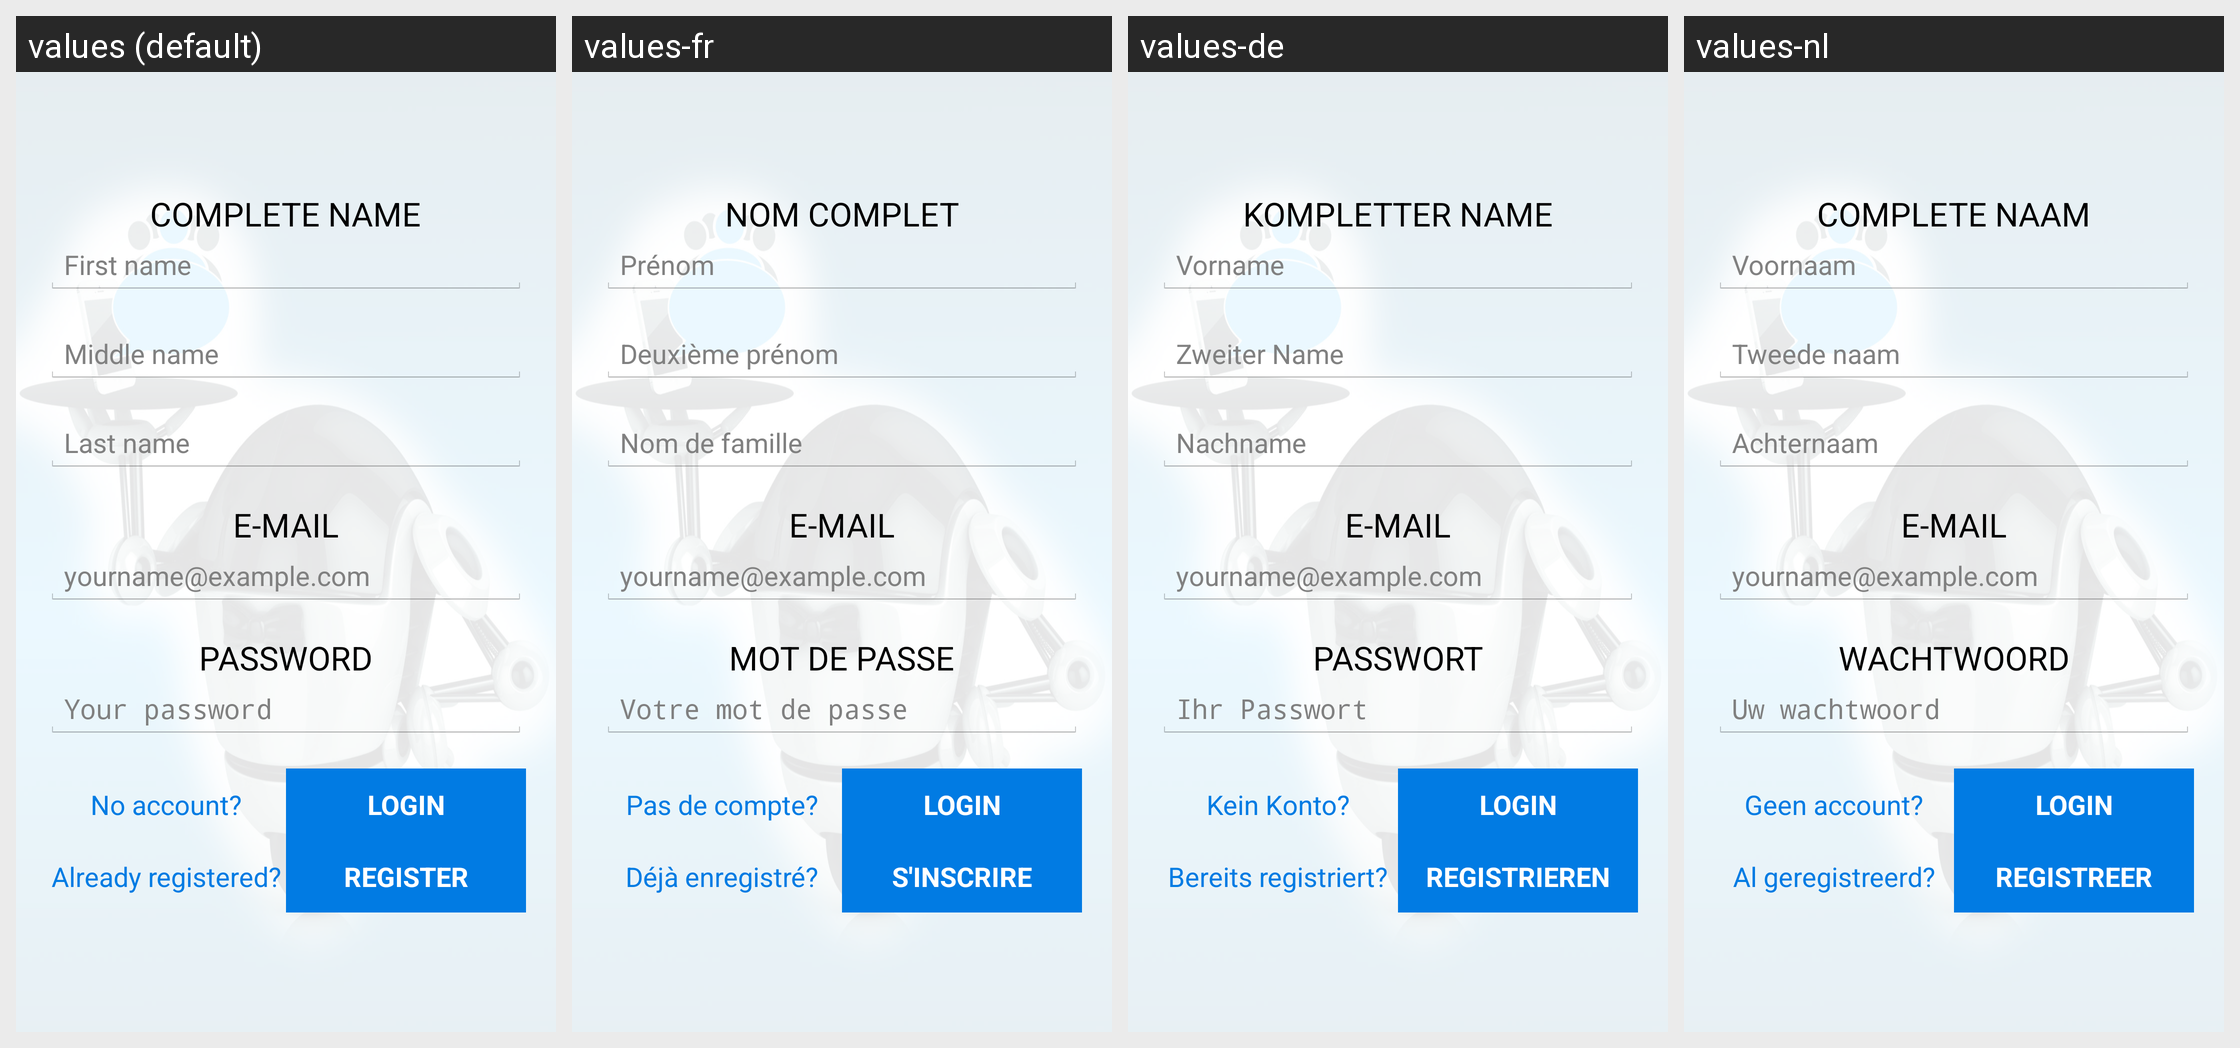

For this localized Android screen grid, give each drawn string resource with its value in every locale shown.
Android screen res/layout/splash_activity.xml rendered under 4 locales, left to right: values (default), values-fr, values-de, values-nl. Device: Nexus 5 (rendered at 1080×1920; each locale shown at half size, 540×960, under a caption strip naming it); theme AppTheme.
Other locales in the repository, not shown: values-se.
Strings drawn on this screen, with the default value and each locale's value (text and hints the layout hard-codes, and strings that could not be matched under every locale, appear in the picture but are not listed):

splash_tv_name
  values: Complete Name
  values-fr: Nom complet
  values-de: Kompletter Name
  values-nl: Complete naam

splash_tv_firstname_hint
  values: First name
  values-fr: Prénom
  values-de: Vorname
  values-nl: Voornaam

splash_tv_middlename
  values: Middle name
  values-fr: Deuxième prénom
  values-de: Zweiter Name
  values-nl: Tweede naam

splash_tv_middlename_hint
  values: Middle name
  values-fr: Deuxième prénom
  values-de: Zweiter Name
  values-nl: Tweede naam

splash_tv_lastname
  values: Last name
  values-fr: Nom de famille
  values-de: Nachname
  values-nl: Achternaam

splash_tv_lastname_hint
  values: Last name
  values-fr: Nom de famille
  values-de: Nachname
  values-nl: Achternaam

splash_tv_email
  values: e-mail
  values-fr: E-Mail
  values-de: E-Mail
  values-nl: E-Mail

splash_tv_email_hint
  values: yourname@example.com
  values-fr: yourname@example.com
  values-de: yourname@example.com
  values-nl: yourname@example.com

splash_tv_password
  values: password
  values-fr: Mot de passe
  values-de: Passwort
  values-nl: Wachtwoord

splash_tv_password_hint
  values: Your password
  values-fr: Votre mot de passe
  values-de: Ihr Passwort
  values-nl: Uw wachtwoord

splash_bt_no_account
  values: No account?
  values-fr: Pas de compte?
  values-de: Kein Konto?
  values-nl: Geen account?

splash_bt_login
  values: Login
  values-fr: Login
  values-de: Login
  values-nl: Login

splash_bt_already_registered
  values: Already registered?
  values-fr: Déjà enregistré?
  values-de: Bereits registriert?
  values-nl: Al geregistreerd?

splash_bt_register
  values: Register
  values-fr: S'inscrire
  values-de: Registrieren
  values-nl: Registreer
